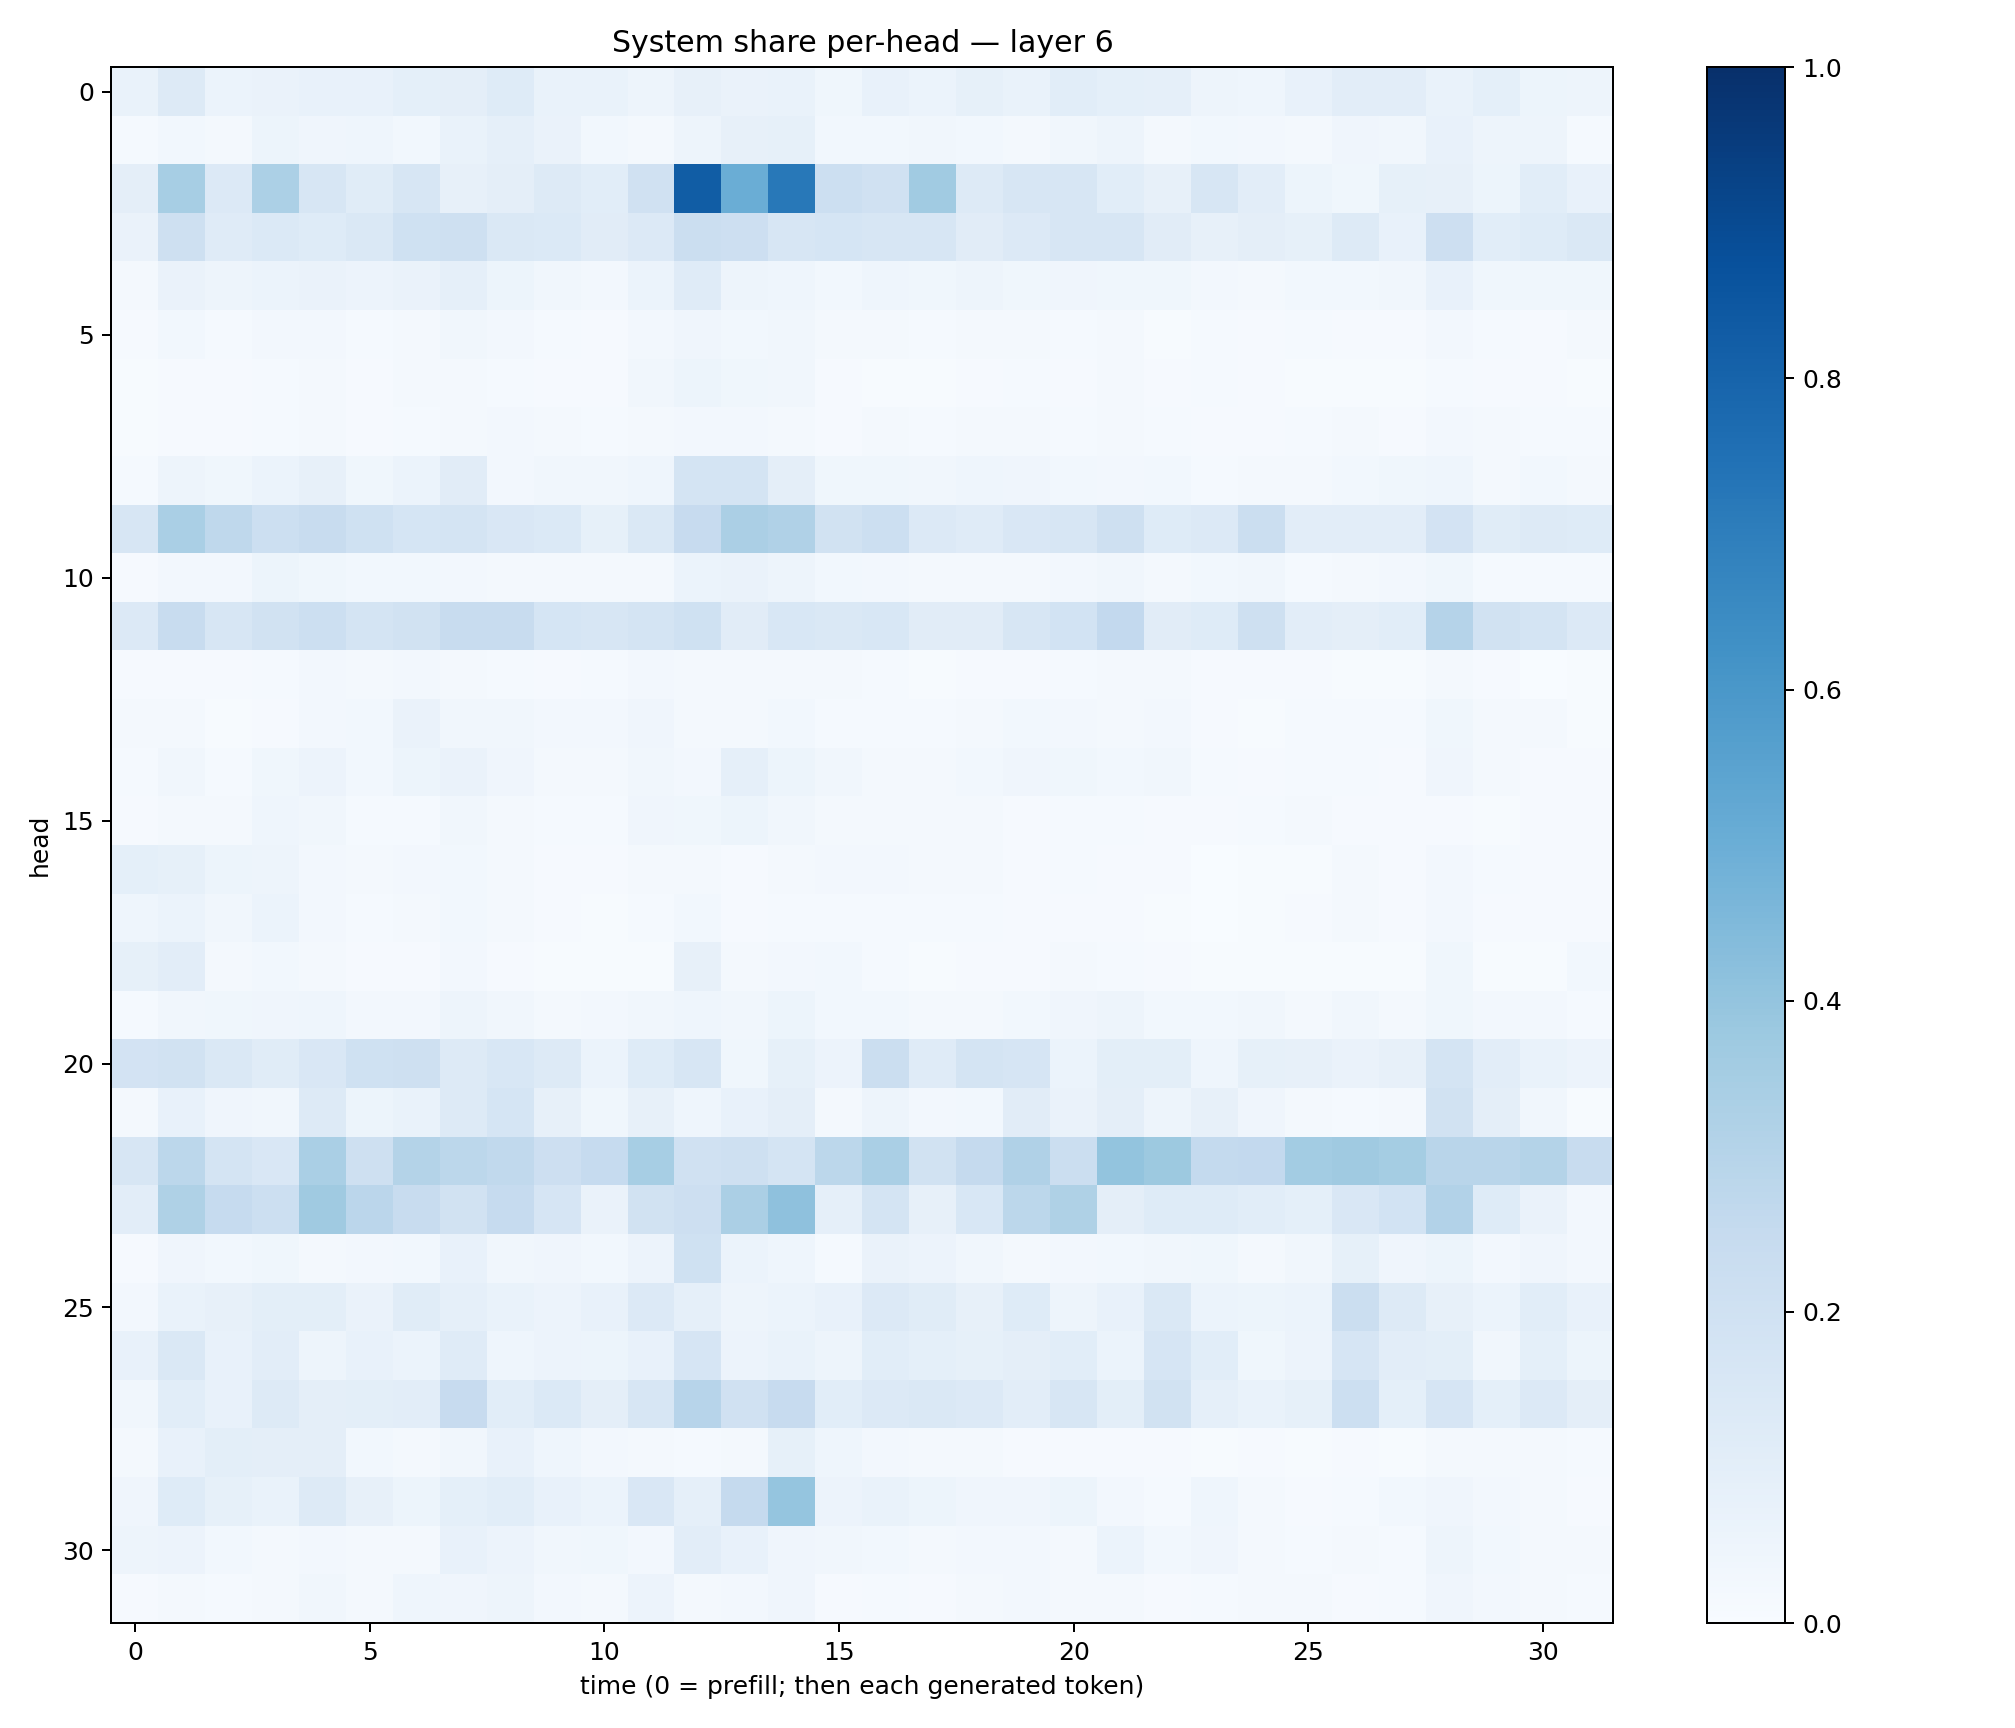

The file beside this chart, header and first rows:
0.06991619, 0.13276665, 0.061215244, 0.06366334, 0.07774492, 0.075849816, 0.09026439, 0.094048336, 0.12475597, 0.06897513, 0.06741738, 0.04885825, 0.07925043, 0.063820004, 0.06683894, 0.0358257, 0.07372002, 0.059275616, 0.08280545, 0.06647064, 0.10654813, 0.093252234, 0.088759154, 0.049676243
0.0131, 0.02869, 0.01969, 0.05093, 0.03949, 0.04507, 0.02844, 0.06919, 0.08742, 0.06363, 0.03022, 0.02186, 0.04813, 0.07966, 0.08587, 0.02775, 0.0302, 0.03499, 0.02881, 0.02081, 0.03395, 0.0481, 0.02179, 0.02798
0.0944, 0.3462, 0.1347, 0.3319, 0.1577, 0.1134, 0.1618, 0.07845, 0.09713, 0.1274, 0.1094, 0.1988, 0.8263, 0.5026, 0.72, 0.215, 0.1971, 0.3646, 0.1316, 0.1615, 0.1578, 0.1087, 0.07966, 0.1612
0.06538, 0.2106, 0.1202, 0.1377, 0.1235, 0.148, 0.1996, 0.2093, 0.1429, 0.1405, 0.1127, 0.1349, 0.2188, 0.2125, 0.1598, 0.1714, 0.1625, 0.1627, 0.1096, 0.1364, 0.1567, 0.1585, 0.111, 0.08173
0.01985, 0.06635, 0.05005, 0.06128, 0.06579, 0.05765, 0.06533, 0.08673, 0.05272, 0.03384, 0.0245, 0.0597, 0.1199, 0.04896, 0.0439, 0.03081, 0.04491, 0.03749, 0.05025, 0.03874, 0.03927, 0.0357, 0.03881, 0.0249
0.01056, 0.03077, 0.01484, 0.0238, 0.02416, 0.01234, 0.01986, 0.0343, 0.02393, 0.01175, 0.0117, 0.02649, 0.04102, 0.02957, 0.03227, 0.01693, 0.0169, 0.01178, 0.02057, 0.02021, 0.01214, 0.02292, 0.00734, 0.01414
0.005847, 0.009488, 0.01059, 0.01271, 0.01933, 0.008462, 0.01805, 0.01631, 0.01544, 0.00912, 0.00956, 0.03503, 0.05091, 0.03822, 0.03454, 0.008605, 0.007115, 0.005358, 0.008461, 0.01269, 0.01137, 0.01603, 0.007899, 0.01412
0.004274, 0.007856, 0.01057, 0.01391, 0.01904, 0.009378, 0.01419, 0.02217, 0.02628, 0.01653, 0.01179, 0.02045, 0.02555, 0.02361, 0.0195, 0.00917, 0.01908, 0.01455, 0.0201, 0.01784, 0.01253, 0.01823, 0.01332, 0.008142
0.01517, 0.04813, 0.03794, 0.06195, 0.07844, 0.03749, 0.06164, 0.11, 0.02701, 0.03307, 0.03139, 0.04661, 0.1745, 0.1722, 0.09694, 0.03661, 0.03891, 0.03231, 0.04322, 0.04072, 0.02975, 0.02395, 0.02749, 0.01311
0.1595, 0.3387, 0.2701, 0.2174, 0.2378, 0.2015, 0.1716, 0.1768, 0.1521, 0.1398, 0.08421, 0.1409, 0.2443, 0.3351, 0.317, 0.1941, 0.2185, 0.1357, 0.12, 0.1485, 0.1616, 0.2034, 0.1241, 0.1337
0.01036, 0.02609, 0.02596, 0.05207, 0.03731, 0.02809, 0.02776, 0.02509, 0.02309, 0.01807, 0.01701, 0.0196, 0.05916, 0.06353, 0.04849, 0.03042, 0.02676, 0.02111, 0.0195, 0.0193, 0.02519, 0.03285, 0.01613, 0.02945
0.1345, 0.2404, 0.1587, 0.1877, 0.2186, 0.1729, 0.1901, 0.2347, 0.2377, 0.1717, 0.1568, 0.1745, 0.2015, 0.1098, 0.1556, 0.1429, 0.1531, 0.11, 0.1122, 0.1597, 0.1871, 0.2589, 0.1094, 0.1235
0.009518, 0.01, 0.007897, 0.01247, 0.02433, 0.01944, 0.02528, 0.01598, 0.01513, 0.009527, 0.01464, 0.02515, 0.01954, 0.01959, 0.02056, 0.01583, 0.01205, 0.007728, 0.01141, 0.01162, 0.01439, 0.01694, 0.01896, 0.01144
0.02055, 0.01685, 0.007541, 0.009636, 0.02578, 0.03103, 0.06424, 0.03394, 0.03214, 0.02481, 0.02691, 0.0411, 0.01933, 0.01919, 0.02818, 0.0143, 0.01202, 0.01339, 0.02231, 0.03024, 0.02708, 0.0195, 0.02373, 0.01132
0.01245, 0.03509, 0.0143, 0.03624, 0.05681, 0.03028, 0.05276, 0.06319, 0.04033, 0.0199, 0.0171, 0.0329, 0.0263, 0.0864, 0.0521, 0.03511, 0.02312, 0.02035, 0.02986, 0.042, 0.03602, 0.03096, 0.03237, 0.01469
0.008988, 0.01907, 0.02278, 0.04463, 0.03437, 0.01395, 0.01476, 0.03208, 0.0223, 0.01416, 0.01455, 0.04089, 0.03634, 0.05095, 0.03339, 0.01656, 0.01955, 0.01806, 0.02328, 0.01039, 0.01252, 0.01434, 0.01131, 0.0108
0.09217, 0.08228, 0.05127, 0.0487, 0.0244, 0.01778, 0.02383, 0.0285, 0.01772, 0.01157, 0.009827, 0.01589, 0.02226, 0.01005, 0.01983, 0.02682, 0.02458, 0.01801, 0.02006, 0.01117, 0.01409, 0.008819, 0.009392, 0.003286
0.04477, 0.05871, 0.03201, 0.06125, 0.0261, 0.01248, 0.01687, 0.02944, 0.01581, 0.008609, 0.006816, 0.0129, 0.02813, 0.009224, 0.01503, 0.01205, 0.01364, 0.01242, 0.01351, 0.008379, 0.009256, 0.0101, 0.006823, 0.003311
0.08478, 0.102, 0.02161, 0.02785, 0.01779, 0.008367, 0.008771, 0.02557, 0.009758, 0.004468, 0.004974, 0.007224, 0.08031, 0.01699, 0.02372, 0.03099, 0.01172, 0.007356, 0.01024, 0.01167, 0.016, 0.01517, 0.01105, 0.006074
0.01332, 0.03393, 0.03809, 0.03907, 0.04298, 0.02346, 0.02527, 0.04734, 0.03173, 0.02194, 0.0247, 0.0317, 0.0438, 0.03337, 0.05467, 0.02977, 0.02758, 0.02019, 0.02195, 0.02872, 0.03984, 0.04702, 0.0283, 0.02867
0.1834, 0.1912, 0.1453, 0.1137, 0.151, 0.201, 0.2047, 0.1271, 0.1561, 0.1265, 0.06155, 0.1222, 0.1577, 0.03857, 0.08217, 0.05653, 0.2207, 0.1187, 0.176, 0.1676, 0.05948, 0.1005, 0.0989, 0.04629
0.02023, 0.07632, 0.04248, 0.03368, 0.1288, 0.05415, 0.06778, 0.1292, 0.1713, 0.08054, 0.03667, 0.08161, 0.04519, 0.07742, 0.09723, 0.0167, 0.04899, 0.02492, 0.02877, 0.1104, 0.06631, 0.09712, 0.04733, 0.07962
0.1564, 0.2811, 0.1759, 0.1492, 0.3394, 0.2049, 0.3075, 0.2804, 0.2634, 0.212, 0.2492, 0.3453, 0.1956, 0.2096, 0.1754, 0.2775, 0.3378, 0.1928, 0.2538, 0.3183, 0.2231, 0.399, 0.3759, 0.2567
0.1053, 0.3236, 0.2482, 0.2163, 0.3674, 0.2828, 0.2414, 0.1883, 0.2494, 0.1672, 0.06482, 0.1884, 0.211, 0.3351, 0.4113, 0.08622, 0.1742, 0.07876, 0.1539, 0.2788, 0.3208, 0.09516, 0.1227, 0.1229
0.01032, 0.04102, 0.03099, 0.03749, 0.02316, 0.02733, 0.02765, 0.07783, 0.0324, 0.04153, 0.02742, 0.05723, 0.2024, 0.06057, 0.04521, 0.01484, 0.06264, 0.05503, 0.03231, 0.02047, 0.0273, 0.03035, 0.03246, 0.0355
0.02699, 0.06874, 0.08021, 0.09961, 0.09944, 0.06261, 0.1137, 0.08869, 0.06986, 0.05486, 0.07256, 0.1357, 0.08659, 0.04884, 0.06201, 0.0756, 0.1355, 0.1155, 0.08073, 0.1248, 0.04828, 0.07155, 0.1429, 0.0621
0.07266, 0.146, 0.07346, 0.1025, 0.05026, 0.07127, 0.05999, 0.1176, 0.04337, 0.05513, 0.05114, 0.07276, 0.1664, 0.05852, 0.06746, 0.04924, 0.1067, 0.09226, 0.08355, 0.09632, 0.1056, 0.05901, 0.1663, 0.1062
0.0348, 0.1093, 0.0737, 0.1263, 0.09667, 0.1001, 0.1024, 0.2424, 0.1089, 0.1385, 0.09423, 0.1572, 0.2965, 0.1973, 0.2437, 0.1074, 0.1334, 0.1473, 0.1347, 0.1021, 0.1563, 0.0982, 0.1945, 0.08789
0.01647, 0.07308, 0.09959, 0.09643, 0.09608, 0.02871, 0.02159, 0.03252, 0.07761, 0.04685, 0.02641, 0.02329, 0.01501, 0.01603, 0.08359, 0.04558, 0.02365, 0.02237, 0.016, 0.01017, 0.01007, 0.01062, 0.007948, 0.007811
0.03976, 0.1248, 0.08337, 0.06956, 0.1269, 0.07972, 0.05183, 0.0927, 0.1055, 0.07594, 0.06091, 0.1489, 0.08871, 0.2522, 0.3977, 0.05763, 0.06746, 0.05209, 0.03943, 0.04038, 0.05383, 0.02387, 0.01555, 0.04479
0.0489, 0.05643, 0.02911, 0.01852, 0.0272, 0.02302, 0.02106, 0.07697, 0.0549, 0.03157, 0.03733, 0.02506, 0.1019, 0.07774, 0.04169, 0.0323, 0.02739, 0.01584, 0.0239, 0.02715, 0.01932, 0.05989, 0.03075, 0.0406
0.0102, 0.01876, 0.01413, 0.01892, 0.03448, 0.01901, 0.0458, 0.04271, 0.04869, 0.02581, 0.01901, 0.05744, 0.01589, 0.02702, 0.03932, 0.01156, 0.01347, 0.01047, 0.02264, 0.02547, 0.01565, 0.01945, 0.008933, 0.01217
